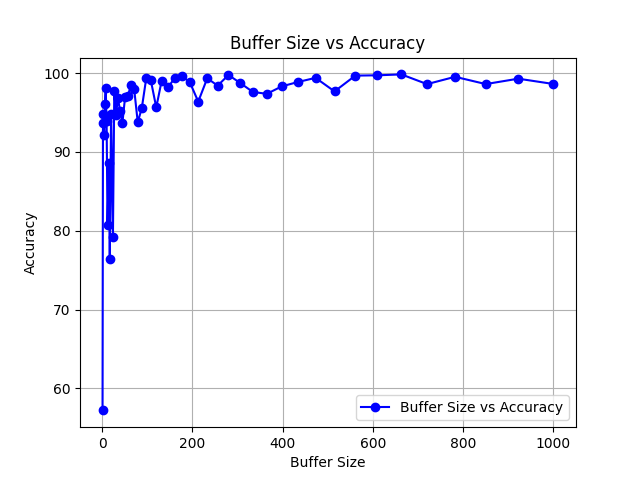

Data behind this chart, as committed beside it:
Buffer Size, Lowest Attempt, Highest Attempt, Med of 10, Num Distinct Elements, Accuracy
1, 2776231, 28650808, 5722220, 10000000, 57.22
2, 2453737, 26821582, 10523065, 10000000, 94.77
3, 5433908, 16450217, 9364403, 10000000, 93.64
5, 5016715, 26809632, 9210818, 10000000, 92.11
6, 4748353, 14069051, 9602152, 10000000, 96.02
8, 6700731, 15612964, 10189351, 10000000, 98.11
10, 6946699, 16325908, 9394117, 10000000, 93.94
12, 5228715, 12740045, 8078617, 10000000, 80.79
15, 6747404, 18960851, 8856303, 10000000, 88.56
17, 6686549, 13848167, 7637877, 10000000, 76.38
20, 6866140, 11596860, 9479963, 10000000, 94.8
24, 8718112, 15611212, 12085031, 10000000, 79.15
27, 7174769, 11776342, 9769569, 10000000, 97.7
31, 8920204, 15249587, 9474270, 10000000, 94.74
35, 7105782, 11911997, 9684842, 10000000, 96.85
40, 7170590, 11884797, 10483438, 10000000, 95.17
45, 8435965, 13560723, 9367925, 10000000, 93.68
51, 7170085, 12678035, 10301510, 10000000, 96.98
57, 8972968, 12710869, 10292236, 10000000, 97.08
64, 8514561, 12318148, 10150517, 10000000, 98.49
71, 8564560, 11528474, 9800978, 10000000, 98.01
79, 8504410, 10668848, 9375369, 10000000, 93.75
88, 8228927, 12541716, 9557304, 10000000, 95.57
98, 8004710, 11076484, 9940444, 10000000, 99.4
108, 8174455, 11945631, 10093131, 10000000, 99.07
120, 8385201, 11171067, 9563629, 10000000, 95.64
132, 9221503, 11868604, 10097197, 10000000, 99.03
146, 9378978, 11754914, 10178219, 10000000, 98.22
161, 8552869, 11005295, 9934125, 10000000, 99.34
177, 9227756, 10835318, 9958995, 10000000, 99.59
194, 8906803, 11854707, 10112032, 10000000, 98.88
213, 8822089, 11011390, 10362229, 10000000, 96.38
233, 9536717, 10923616, 10065931, 10000000, 99.34
256, 8943259, 11108934, 10160084, 10000000, 98.4
280, 9249095, 10737211, 10024275, 10000000, 99.76
306, 9326736, 10705683, 10126395, 10000000, 98.74
334, 8830593, 11212577, 10239724, 10000000, 97.6
365, 8994864, 10789589, 9736390, 10000000, 97.36
398, 9482168, 10090198, 9830847, 10000000, 98.31
434, 9404781, 10791689, 10113496, 10000000, 98.87
473, 9014589, 10570840, 9939101, 10000000, 99.39
515, 9254231, 10422107, 9767134, 10000000, 97.67
561, 9578313, 10530871, 9967487, 10000000, 99.67
610, 9224882, 10925409, 10028801, 10000000, 99.71
663, 8945779, 10887494, 10017187, 10000000, 99.83
720, 9547184, 10401545, 9859591, 10000000, 98.6
782, 9662959, 10592034, 10047561, 10000000, 99.52
850, 9619571, 10618838, 10139941, 10000000, 98.6
922, 9599543, 10718087, 10071524, 10000000, 99.28
1000, 9559279, 10210212, 9861087, 10000000, 98.61
